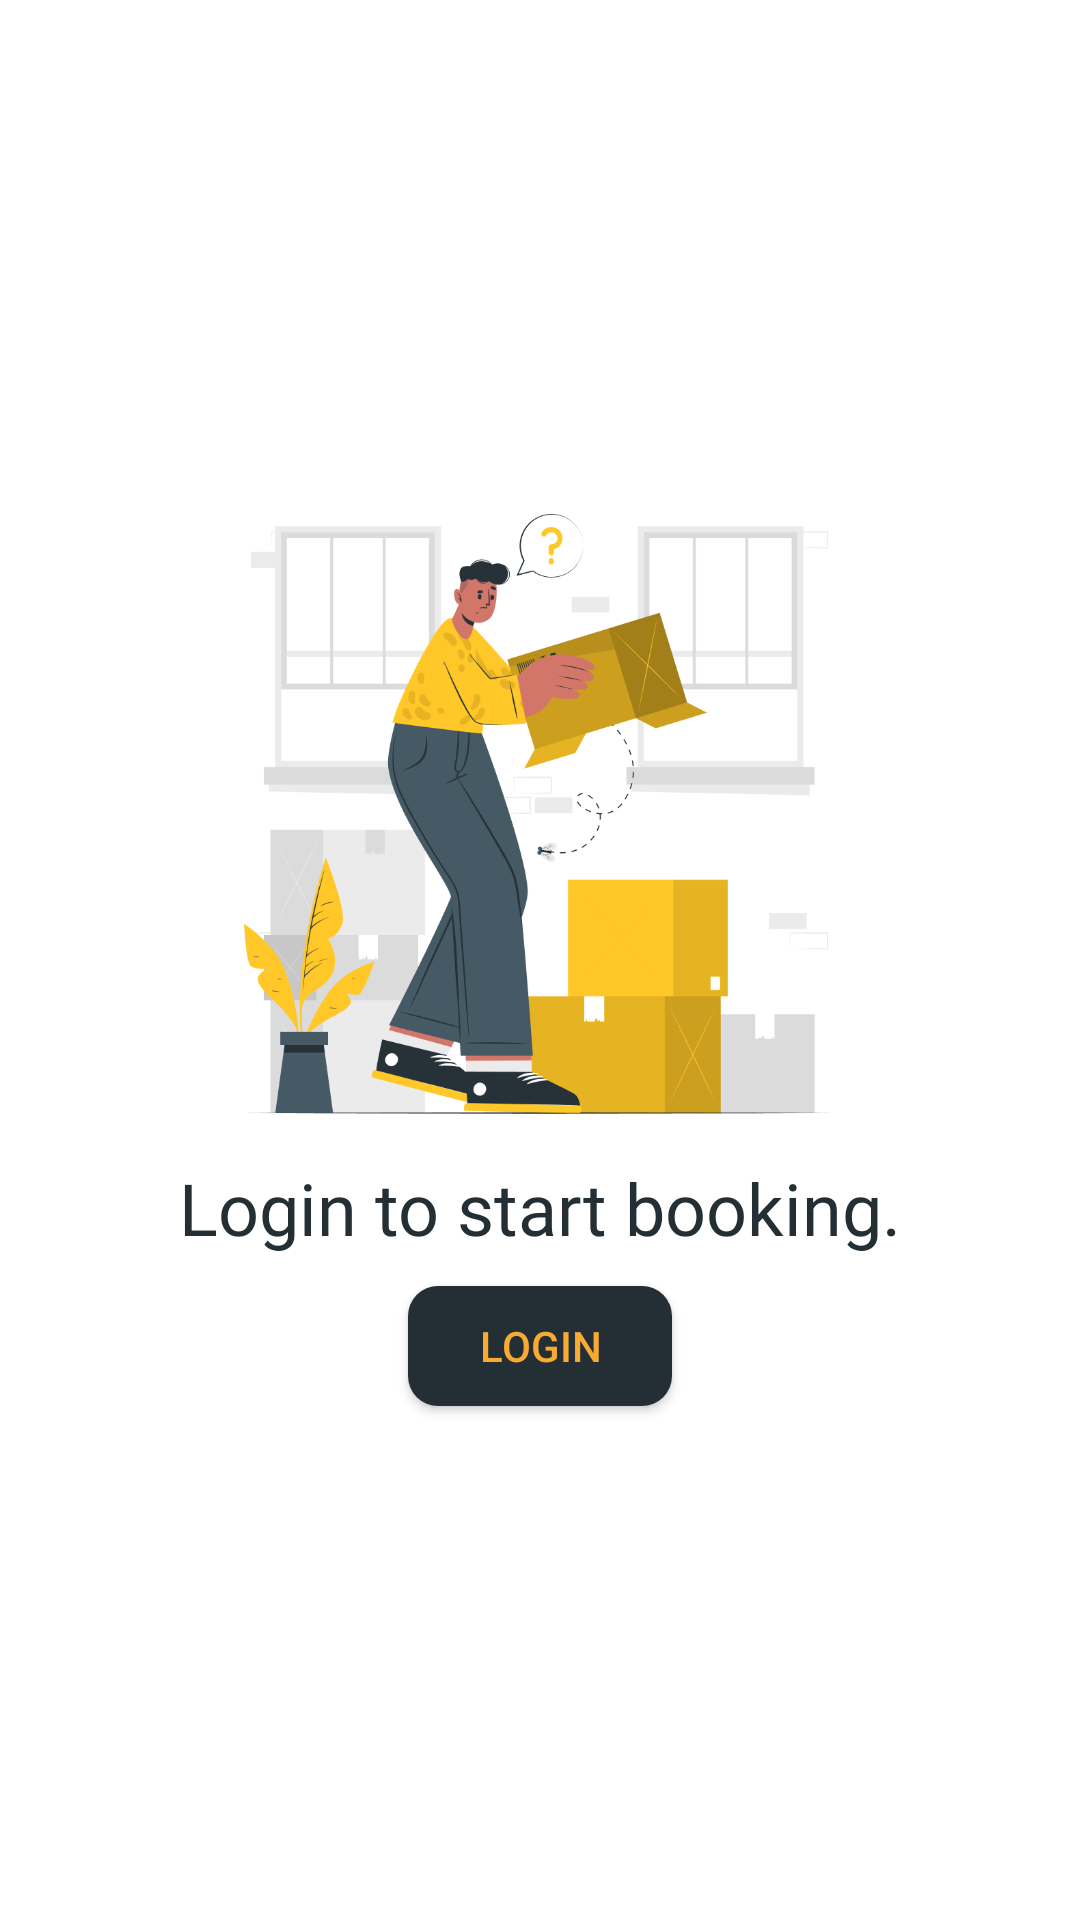

Android layout source for this screen:
<!-- AndroidManifest.xml: application theme Theme.Evento -->
<!-- res/layout/fragment_guest_book.xml -->
<?xml version="1.0" encoding="utf-8"?>
<androidx.constraintlayout.widget.ConstraintLayout xmlns:android="http://schemas.android.com/apk/res/android"
    xmlns:tools="http://schemas.android.com/tools"
    android:layout_width="match_parent"
    android:layout_height="match_parent"
    xmlns:app="http://schemas.android.com/apk/res-auto"
    tools:context=".GuestFragment.GuestBookFragment">

    <LinearLayout
        android:id="@+id/noBookLayout"
        android:layout_width="match_parent"
        android:layout_height="match_parent"
        android:gravity="center"
        android:visibility="visible"
        android:orientation="vertical"
        app:layout_constraintBottom_toBottomOf="parent"
        app:layout_constraintEnd_toEndOf="parent"
        app:layout_constraintStart_toStartOf="parent"
        app:layout_constraintTop_toTopOf="parent">

        <ImageView
            android:id="@+id/imageButton"
            android:layout_width="wrap_content"
            android:layout_height="200dp"
            android:scaleType="centerInside"
            android:adjustViewBounds="true"
            android:background="@android:color/transparent"
            app:srcCompat="@drawable/nobooking" />

        <TextView
            android:id="@+id/textView8"
            android:layout_width="match_parent"
            android:layout_height="wrap_content"
            android:layout_marginTop="15dp"
            android:layout_marginBottom="10dp"
            android:fontFamily="@font/roboto_light"
            android:gravity="center"
            android:text="Login to start booking."
            android:textColor="#232f34"
            android:textSize="24sp" />

        <androidx.appcompat.widget.AppCompatButton
            android:id="@+id/usr_login_book"
            android:layout_width="wrap_content"
            android:layout_height="40dp"
            android:background="@drawable/custom_button"
            android:text="Login"
            android:textColor="@color/dark_yellow" />
    </LinearLayout>

</androidx.constraintlayout.widget.ConstraintLayout>
<!-- resources referenced by this layout -->
<resources>
  <color name="dark_yellow">#F9AA33</color>
  <!-- drawable custom_button (drawable-v24) -->
  <?xml version="1.0" encoding="utf-8"?>
  <shape xmlns:android="http://schemas.android.com/apk/res/android"
      android:shape="rectangle">
      <corners android:radius="10dp"/>
      <solid android:color="@color/dark_grey"/>
  </shape>
  <!-- drawable nobooking: png bitmap (drawable-v24, 75886 bytes) -->
  <style name="Theme.Evento" parent="Theme.MaterialComponents.DayNight.NoActionBar">
          
          <item name="colorPrimary">@color/light_grey</item>
          <item name="colorPrimaryVariant">@color/dark_grey</item>
          <item name="colorOnPrimary">@color/dark_yellow</item>
          
          <item name="colorSecondary">@color/teal_200</item>
          <item name="colorSecondaryVariant">@color/teal_700</item>
          <item name="colorOnSecondary">@color/black</item>
          
          <item name="android:statusBarColor" tools:targetApi="l">?attr/colorPrimaryVariant</item>
  
          
      </style>
  <color name="dark_grey">#232F34</color>
  <color name="light_grey">#344955</color>
  <color name="teal_200">#FF03DAC5</color>
  <color name="teal_700">#FF018786</color>
  <color name="black">#FF000000</color>
</resources>
